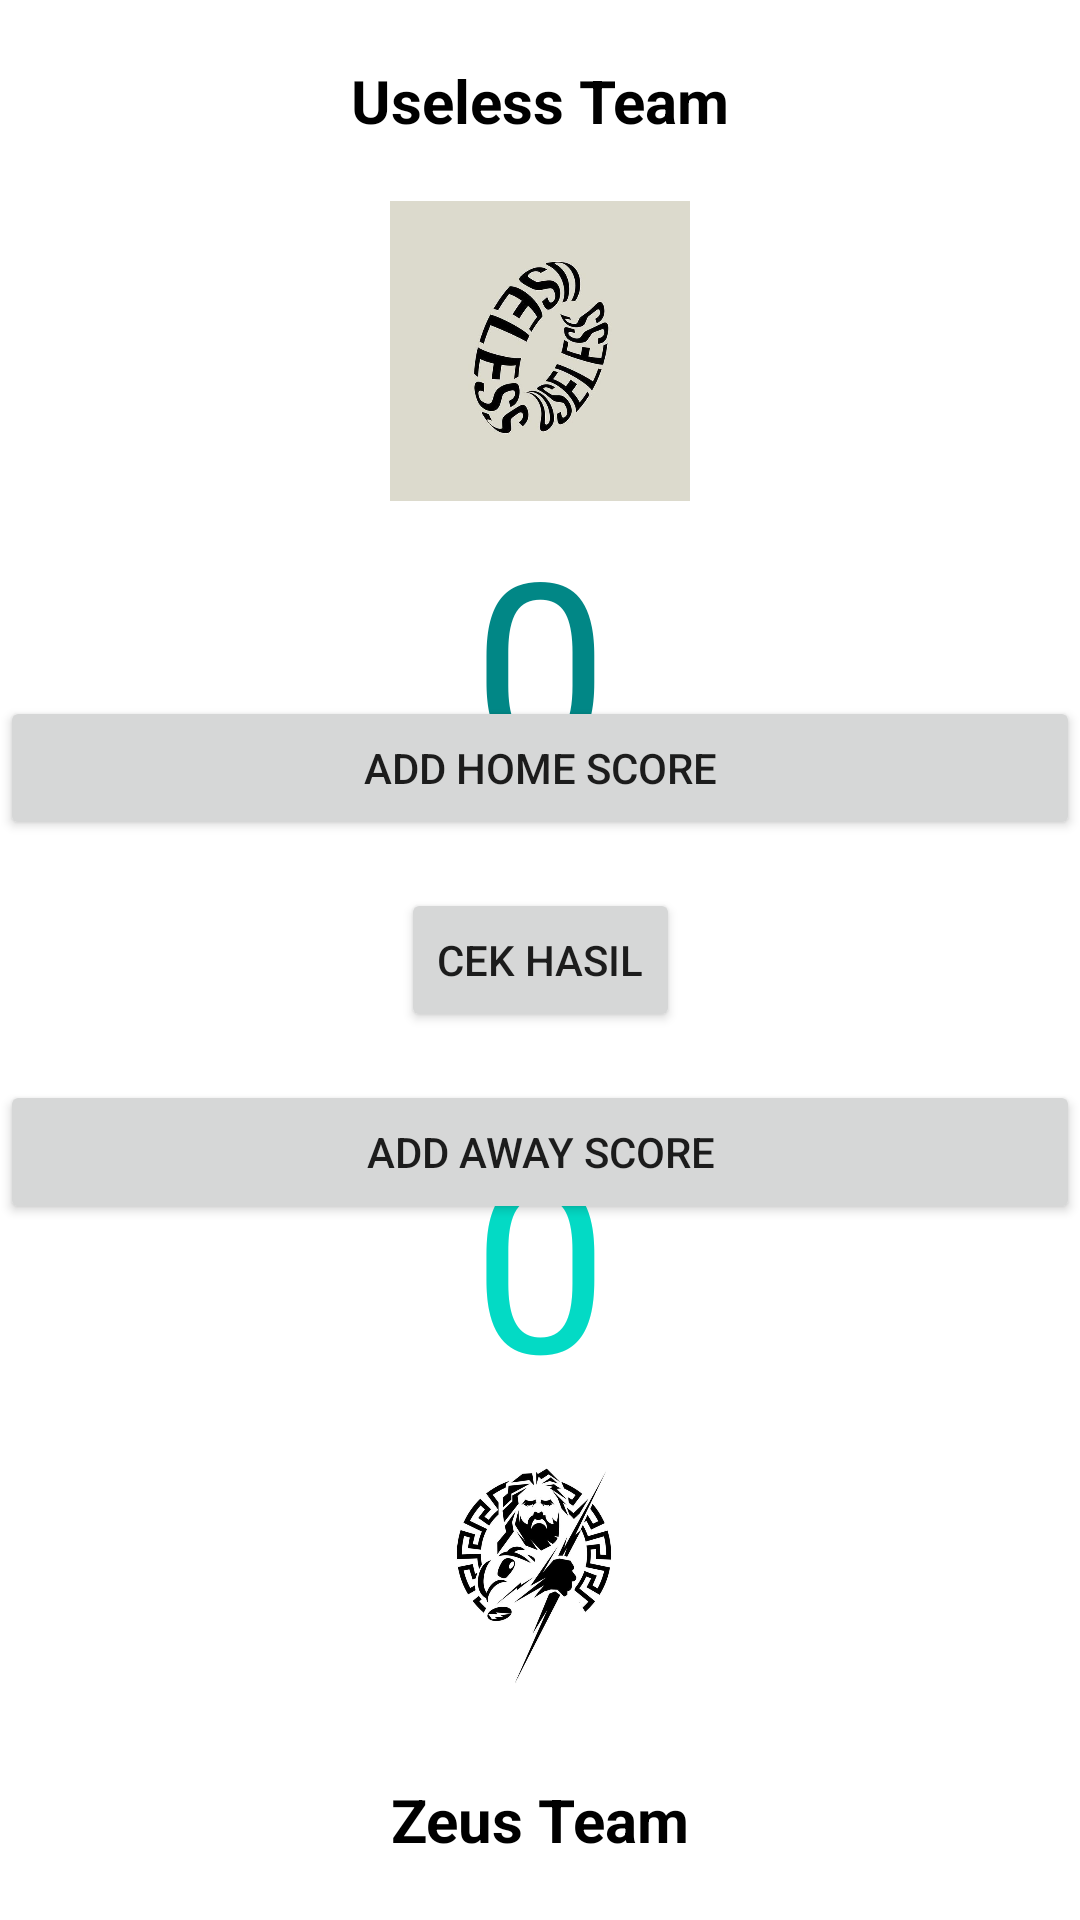

Layout XML and referenced resources for this Android screen:
<!-- AndroidManifest.xml: application theme Theme.Kelompok10 -->
<!-- res/layout/activity_match.xml -->
<?xml version="1.0" encoding="utf-8"?>
<androidx.constraintlayout.widget.ConstraintLayout xmlns:android="http://schemas.android.com/apk/res/android"
    xmlns:app="http://schemas.android.com/apk/res-auto"
    xmlns:tools="http://schemas.android.com/tools"
    android:layout_width="match_parent"
    android:layout_height="match_parent"
    tools:context=".MatchActivity">

    <TextView
        android:id="@+id/txt_home"
        android:layout_width="wrap_content"
        android:layout_height="wrap_content"
        android:layout_marginTop="20dp"
        android:text="Useless Team"
        android:textStyle="bold"
        android:textColor="@color/black"
        android:textSize="20sp"
        app:layout_constraintEnd_toEndOf="parent"
        app:layout_constraintStart_toStartOf="parent"
        app:layout_constraintTop_toTopOf="parent" />

    <ImageView
        android:id="@+id/home_logo"
        android:layout_width="100dp"
        android:layout_height="100dp"
        android:layout_marginTop="20dp"
        app:layout_constraintEnd_toEndOf="parent"
        app:layout_constraintStart_toStartOf="parent"
        app:layout_constraintTop_toBottomOf="@+id/txt_home"
        app:srcCompat="@mipmap/useless" />

    <androidx.constraintlayout.widget.Guideline
        android:id="@+id/guideline"
        android:layout_width="wrap_content"
        android:layout_height="wrap_content"
        android:orientation="horizontal"
        app:layout_constraintGuide_percent="0.5" />

    <TextView
        android:id="@+id/score_home"
        android:layout_width="wrap_content"
        android:layout_height="wrap_content"
        android:text="0"
        android:textColor="@color/teal_700"
        android:textSize="80sp"
        app:layout_constraintEnd_toEndOf="parent"
        app:layout_constraintStart_toStartOf="parent"
        app:layout_constraintTop_toBottomOf="@+id/home_logo" />

    <Button
        android:id="@+id/btn_add_home"
        android:layout_width="match_parent"
        android:layout_height="wrap_content"
        android:text="Add Home Score"
        android:layout_marginBottom="40dp"
        app:layout_constraintBottom_toTopOf="@+id/guideline"
        app:layout_constraintEnd_toEndOf="parent"
        app:layout_constraintStart_toStartOf="parent"
        android:onClick="handlerAddHome"/>


    <TextView
        android:id="@+id/txt_away"
        android:layout_width="wrap_content"
        android:layout_height="wrap_content"
        android:text="Zeus Team"
        android:textColor="@color/black"
        android:textStyle="bold"
        android:layout_marginBottom="20dp"
        android:textSize="20sp"
        app:layout_constraintBottom_toBottomOf="parent"
        app:layout_constraintEnd_toEndOf="parent"
        app:layout_constraintStart_toStartOf="parent" />

    <ImageView
        android:id="@+id/away_logo"
        android:layout_width="100dp"
        android:layout_height="100dp"
        android:layout_marginBottom="20dp"
        app:layout_constraintBottom_toTopOf="@+id/txt_away"
        app:layout_constraintEnd_toEndOf="parent"
        app:layout_constraintStart_toStartOf="parent"
        app:srcCompat="@mipmap/zeus" />

    <TextView
        android:id="@+id/score_away"
        android:layout_width="wrap_content"
        android:layout_height="wrap_content"
        android:text="0"
        android:textColor="@color/teal_200"
        android:textSize="80sp"
        app:layout_constraintBottom_toTopOf="@+id/away_logo"
        app:layout_constraintEnd_toEndOf="parent"
        app:layout_constraintStart_toStartOf="parent" />

    <Button
        android:id="@+id/btn_add_away"
        android:layout_width="match_parent"
        android:layout_height="wrap_content"
        android:layout_marginTop="40dp"
        android:text="Add Away Score"
        app:layout_constraintEnd_toEndOf="parent"
        app:layout_constraintStart_toStartOf="parent"
        app:layout_constraintTop_toTopOf="@+id/guideline"
        android:onClick="handlerAddAway" />

    <Button
        android:id="@+id/btn_result"
        android:layout_width="wrap_content"
        android:layout_height="wrap_content"
        android:text="Cek Hasil"
        app:layout_constraintBottom_toBottomOf="parent"
        app:layout_constraintEnd_toEndOf="parent"
        app:layout_constraintStart_toStartOf="parent"
        app:layout_constraintTop_toTopOf="parent"
        android:onClick="handlerCekhasil"/>


</androidx.constraintlayout.widget.ConstraintLayout>
<!-- resources referenced by this layout -->
<resources>
  <!-- mipmap useless: jpg bitmap (mipmap-hdpi, 27656 bytes) -->
  <!-- mipmap zeus: jpg bitmap (mipmap-hdpi, 38486 bytes) -->
  <style name="Theme.Kelompok10" parent="Theme.MaterialComponents.DayNight.DarkActionBar">
          
          <item name="colorPrimary">@color/purple_500</item>
          <item name="colorPrimaryVariant">@color/purple_700</item>
          <item name="colorOnPrimary">@color/white</item>
          
          <item name="colorSecondary">@color/teal_200</item>
          <item name="colorSecondaryVariant">@color/teal_700</item>
          <item name="colorOnSecondary">@color/black</item>
          
          <item name="android:statusBarColor" tools:targetApi="l">?attr/colorPrimaryVariant</item>
          
      </style>
  <!-- not gathered from this repository: default colours our renderer supplied (Android Studio template values) -->
  <color name="purple_500">#FF6200EE</color>
  <color name="purple_700">#FF3700B3</color>
  <color name="teal_200">#FF03DAC5</color>
  <color name="teal_700">#FF018786</color>
  <color name="black">#FF000000</color>
  <color name="white">#FFFFFFFF</color>
</resources>
